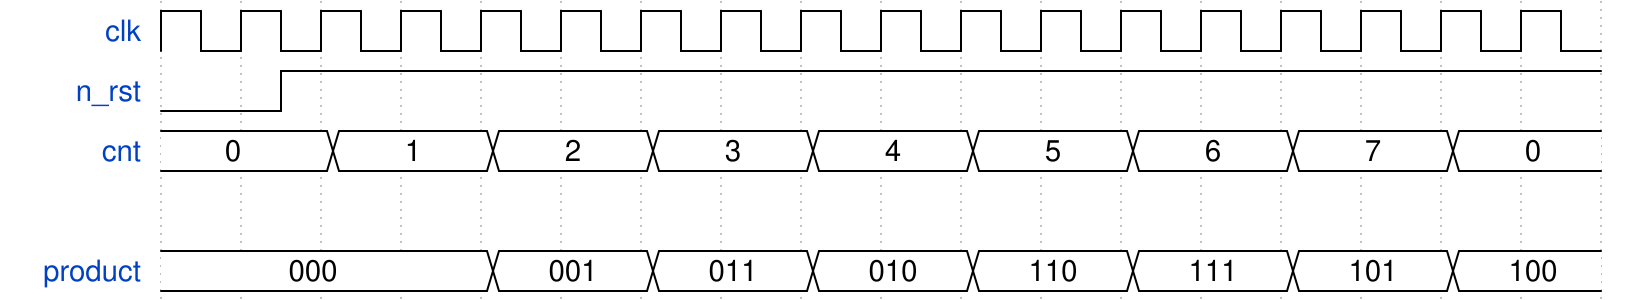

Here is a digital timing diagram. Give the WaveJSON source that produces it.

{signal: [
  {name: 'clk', wave: 'p.................' },
  {name: 'n_rst', wave: 'lnh...............'},                                                 
  {name: 'cnt', wave: '=.=.=.=.=.=.=.=.=.', data: ["0","1","2","3","4","5","6","7","0"] },
  {},
  {name: 'product', wave: '=...=.=.=.=.=.=.=.', data: ["000","001","011","010","110","111","101","100"]}
]}